Run: headless pygame with SDL's dummy video driver; simulated clock (each Clock.tick advances the game by its frame time, no real sleeping); random seed 0; keys injected as events and as key.get_pressed() state; no mouse input.
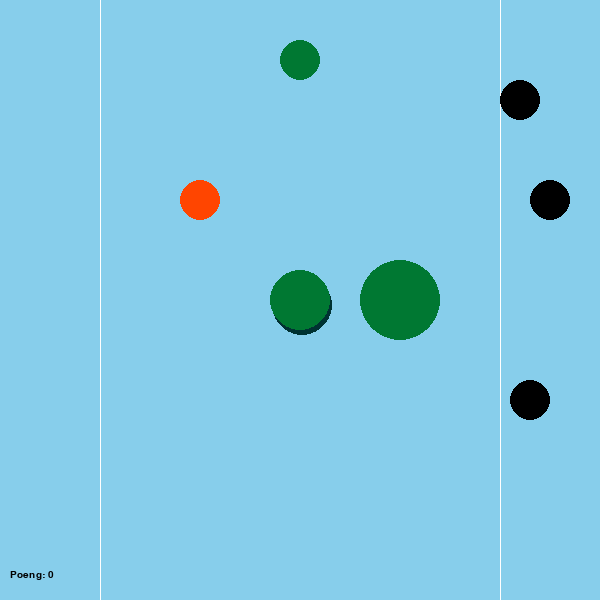
Frame 1 of 4 · flips 1–60 · no input
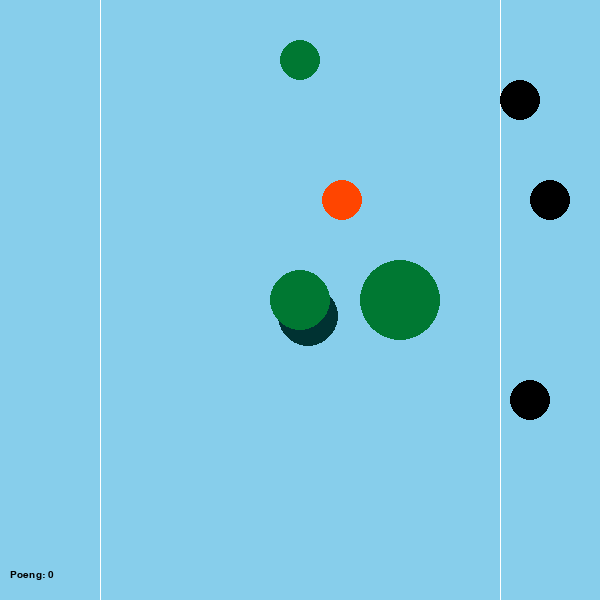
Frame 2 of 4 · flips 61–180 · tapped SPACE, RETURN · held RIGHT (→), D
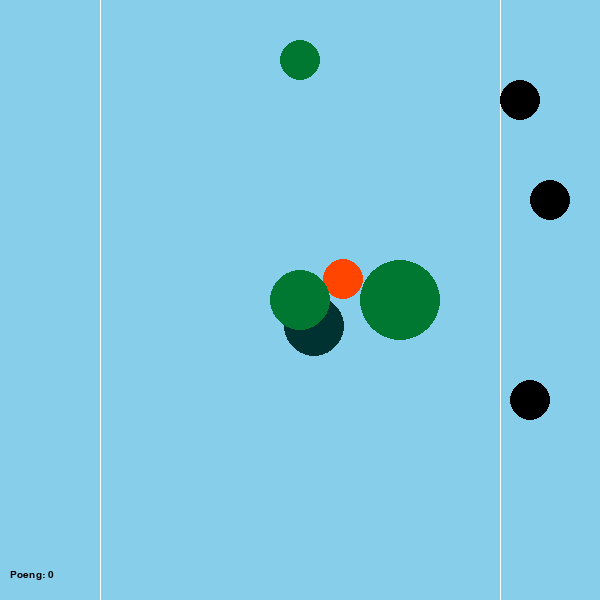
Frame 3 of 4 · flips 181–300 · held DOWN (↓), S
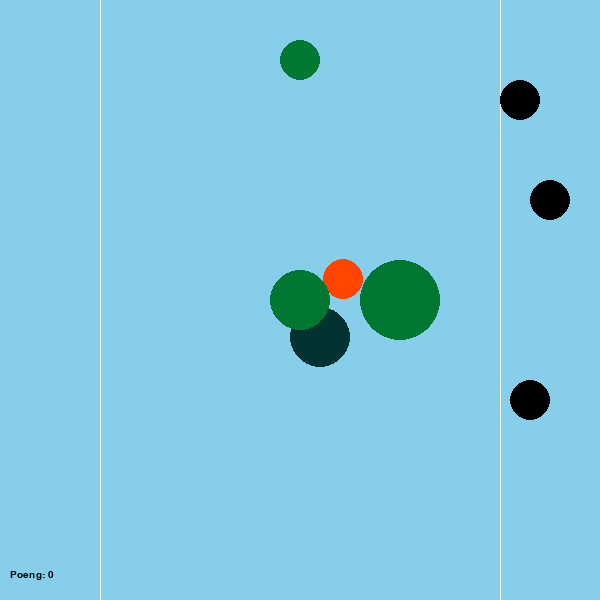
Frame 4 of 4 · flips 301–420 · held LEFT (←), A, UP (↑), W

The pygame program that drew these frames:

import pygame as pg
from pygame.locals import (K_UP, K_DOWN, K_LEFT, K_RIGHT)
import math as m
from random import randint

FPS = 144
fpsClock = pg.time.Clock()

# Initialiserer/starter pygame
pg.init()

# Oppretter et vindu der vi skal "tegne" innholdet vårt
VINDU_BREDDE = 600
VINDU_HOYDE  = 600
vindu = pg.display.set_mode([VINDU_BREDDE, VINDU_HOYDE])

class SpillObjekt:
  """Klasse for å representere en ball"""
  def __init__(self, x, y, radius, farge, vindusobjekt):
    """Konstruktør"""
    self.x = x
    self.y = y
    self.radius = radius
    self.farge = farge
    self.vindusobjekt = vindusobjekt
  
  def tegn(self):
    """Metode for å tegne ballen"""
    pg.draw.circle(self.vindusobjekt, self.farge, (self.x, self.y), self.radius) 
    pg.draw.line(self.vindusobjekt, (255, 255, 255), (100, 0), (100, self.vindusobjekt.get_height()))
    pg.draw.line(self.vindusobjekt, (255, 255, 255), (self.vindusobjekt.get_width() - 100, 0), (self.vindusobjekt.get_width() - 100, self.vindusobjekt.get_height()))
  
  def finnAvstand(self, annenBall):
    """Metode for å finne avstanden til en annen ball"""
    xAvstand2 = (self.x - annenBall.x)**2  # x-avstand i andre
    yAvstand2 = (self.y - annenBall.y)**2  # y-avstand i andre
    sentrumsavstand = m.sqrt(xAvstand2 + yAvstand2)
    radiuser = self.radius + annenBall.radius
    avstand = sentrumsavstand - radiuser
    return avstand


class Spiller(SpillObjekt):
  """Klasse for å representere en spiller"""
  def __init__(self, x, y, radius, farge, vindusobjekt, fart):
    super().__init__(x, y, radius, farge, vindusobjekt)
    self.fart = fart
    self.bærer = False
    self.poengsum = 0
    # self.treffHindring = False
    
  def flytt(self, taster, hindringer_par):
    """Metode for å flytte spilleren"""
    for hindring in hindringer_par:
        if taster[K_UP]:
            if self.y - self.radius <= 0 or spiller.finnAvstand(hindring) - 1 <= 0:
                return
            else:
                self.y -= self.fart
        if taster[K_DOWN]:
            if self.y + self.radius >= vindu.get_height() or spiller.finnAvstand(hindring) + 1 <= 0:
                return
            else:
                self.y += self.fart
        if taster[K_LEFT]:
            if self.x - self.radius <= 0 or spiller.finnAvstand(hindring) - 1 <= 0:
                return
            else:
                self.x -= self.fart
        if taster[K_RIGHT]:
            if self.x + self.radius >= vindu.get_width() or spiller.finnAvstand(hindring) + 1 <= 0:
                return
            else:
                self.x += self.fart
    

  

class Spokelse(SpillObjekt):
    def __init__(self, x, y, radius, farge, vindusobjekt, xFart, yFart):
      super().__init__(x, y, radius, farge, vindusobjekt)
      self.xFart = xFart
      self.yFart = yFart
      
    def plassering(self):
      pg.draw.circle(self.vindusobjekt, self.farge, (self.x, self.y), self.radius) 
    
    def endreRetning(self):
        """Metode for å flytte hinderet"""
        # Sjekker om hinderet er utenfor høyre/venstre kant
        if ((self.x - self.radius) <= 100) or ((self.x + self.radius) >= self.vindusobjekt.get_width() - 100):
            self.xFart = -self.xFart
        
        # Sjekker om hinderet er utenfor øvre/nedre kant
        if ((self.y - self.radius) <= 0) or ((self.y + self.radius) >= self.vindusobjekt.get_height()):
            self.yFart = -self.yFart
     
        
        # Flytter hinderet
        self.x += self.xFart
        self.y += self.yFart

class Hindring(SpillObjekt):
    def __init__(self, x, y, radius, farge, vindusobjekt):
       super().__init__(x, y, radius, farge, vindusobjekt)
    
    def tegn(self):
        pg.draw.circle(self.vindusobjekt, self.farge, (self.x, self.y), self.radius) 
    
   
       
class Sau(SpillObjekt):
    def __init__(self, x, y, radius, farge, vindusobjekt):
       super().__init__(x, y, radius, farge, vindusobjekt)
       self.blirBåret = False
       
    def tegn(self):
        pg.draw.circle(self.vindusobjekt, self.farge, (self.x, self.y), self.radius) 

      

# Lager et Spiller-objekt
spiller = Spiller(200, 200, 20, (255, 69, 0), vindu, 0.4)




spokelser = [Spokelse(300, 300, 30, (0, 50, 50), vindu, 0.05, 0.09)]
hindringer = [Hindring(300, 300, 30, (0, 120, 50), vindu), Hindring(300, 60, 20, (0, 120, 50), vindu), Hindring(400, 300, 40, (0, 120, 50), vindu)]
sauer = [Sau(550, 200, 20, (0, 0, 0), vindu), Sau(520, 100, 20, (0, 0, 0), vindu), Sau(530, 400, 20, (0, 0, 0), vindu)]

font = pg.font.SysFont("Calibri", 15) 

# Gjenta helt til brukeren lukker vinduet
fortsett = True
while fortsett:
    # Sjekker om brukeren har lukket vinduet
    for event in pg.event.get():
        if event.type == pg.QUIT:
            fortsett = False
            
    # Henter en ordbok med status for alle tastatur-taster
    trykkede_taster = pg.key.get_pressed()
    
    # Farger bakgrunnen lyseblå
    vindu.fill((135, 206, 235))
    

    
    # Tegner og flytter spiller og spokelse
    spiller.tegn()
    spiller.flytt(trykkede_taster, hindringer)
    
    for spokelse in spokelser:
        spokelse.plassering()
        spokelse.endreRetning()

    for sau in sauer:
        sau.tegn()
        
    for hindring in hindringer:
        hindring.tegn()
    
    poengsum_tekst = font.render(f"Poeng: {spiller.poengsum}", True, (0, 0, 0))
    vindu.blit(poengsum_tekst, (10, 570))
    
   
    
       
    
    
    for sau in sauer:
        if spiller.finnAvstand(sau) <= 0 and spiller.bærer is False:
            spiller.fart = 0.1
            sau.x = spiller.x
            sau.y = spiller.y
            sau.blirBåret = True
            spiller.bærer = True
        elif sau.blirBåret is True:
            sau.x = spiller.x
            sau.y = spiller.y
        
    
    if spiller.x <= 100 and spiller.bærer is True:
        for sau in sauer:
            if sau.blirBåret is True:
                sau.x = -20
                sau.y = -20 
                sau.blirBåret = False
                spiller.bærer = False
        spiller.fart = 0.15
        spiller.poengsum += 1
        
        spokelser.append(Spokelse(300, 300, 30, (0, 50, 50), vindu, 0.05, 0.09))
        sauer.append(Sau(randint(560, 590), randint(10, 590), 20, (0, 120, 50), vindu))    
        hindringer.append(Hindring(randint(175, 425), randint(25, 575), 40, (0, 150, 150), vindu))
        

    # Sjekker avstanden mellom spiller og spokelse
    for spokelse in spokelser:
        if spiller.finnAvstand(spokelse) <= 0:
            spiller.fart = 0
            for spokelse in spokelser:
                spokelse.xFart = 0
                spokelse.yFart = 0
            avslutt_tekst = font.render("Game over!", True, (0, 0, 0))
            vindu.blit(avslutt_tekst, (215, 230))
        
    # Oppdaterer alt innholdet i vinduet
    pg.display.flip()
    
    fpsClock.tick(FPS)
    
# Avslutter pygame
pg.quit()
